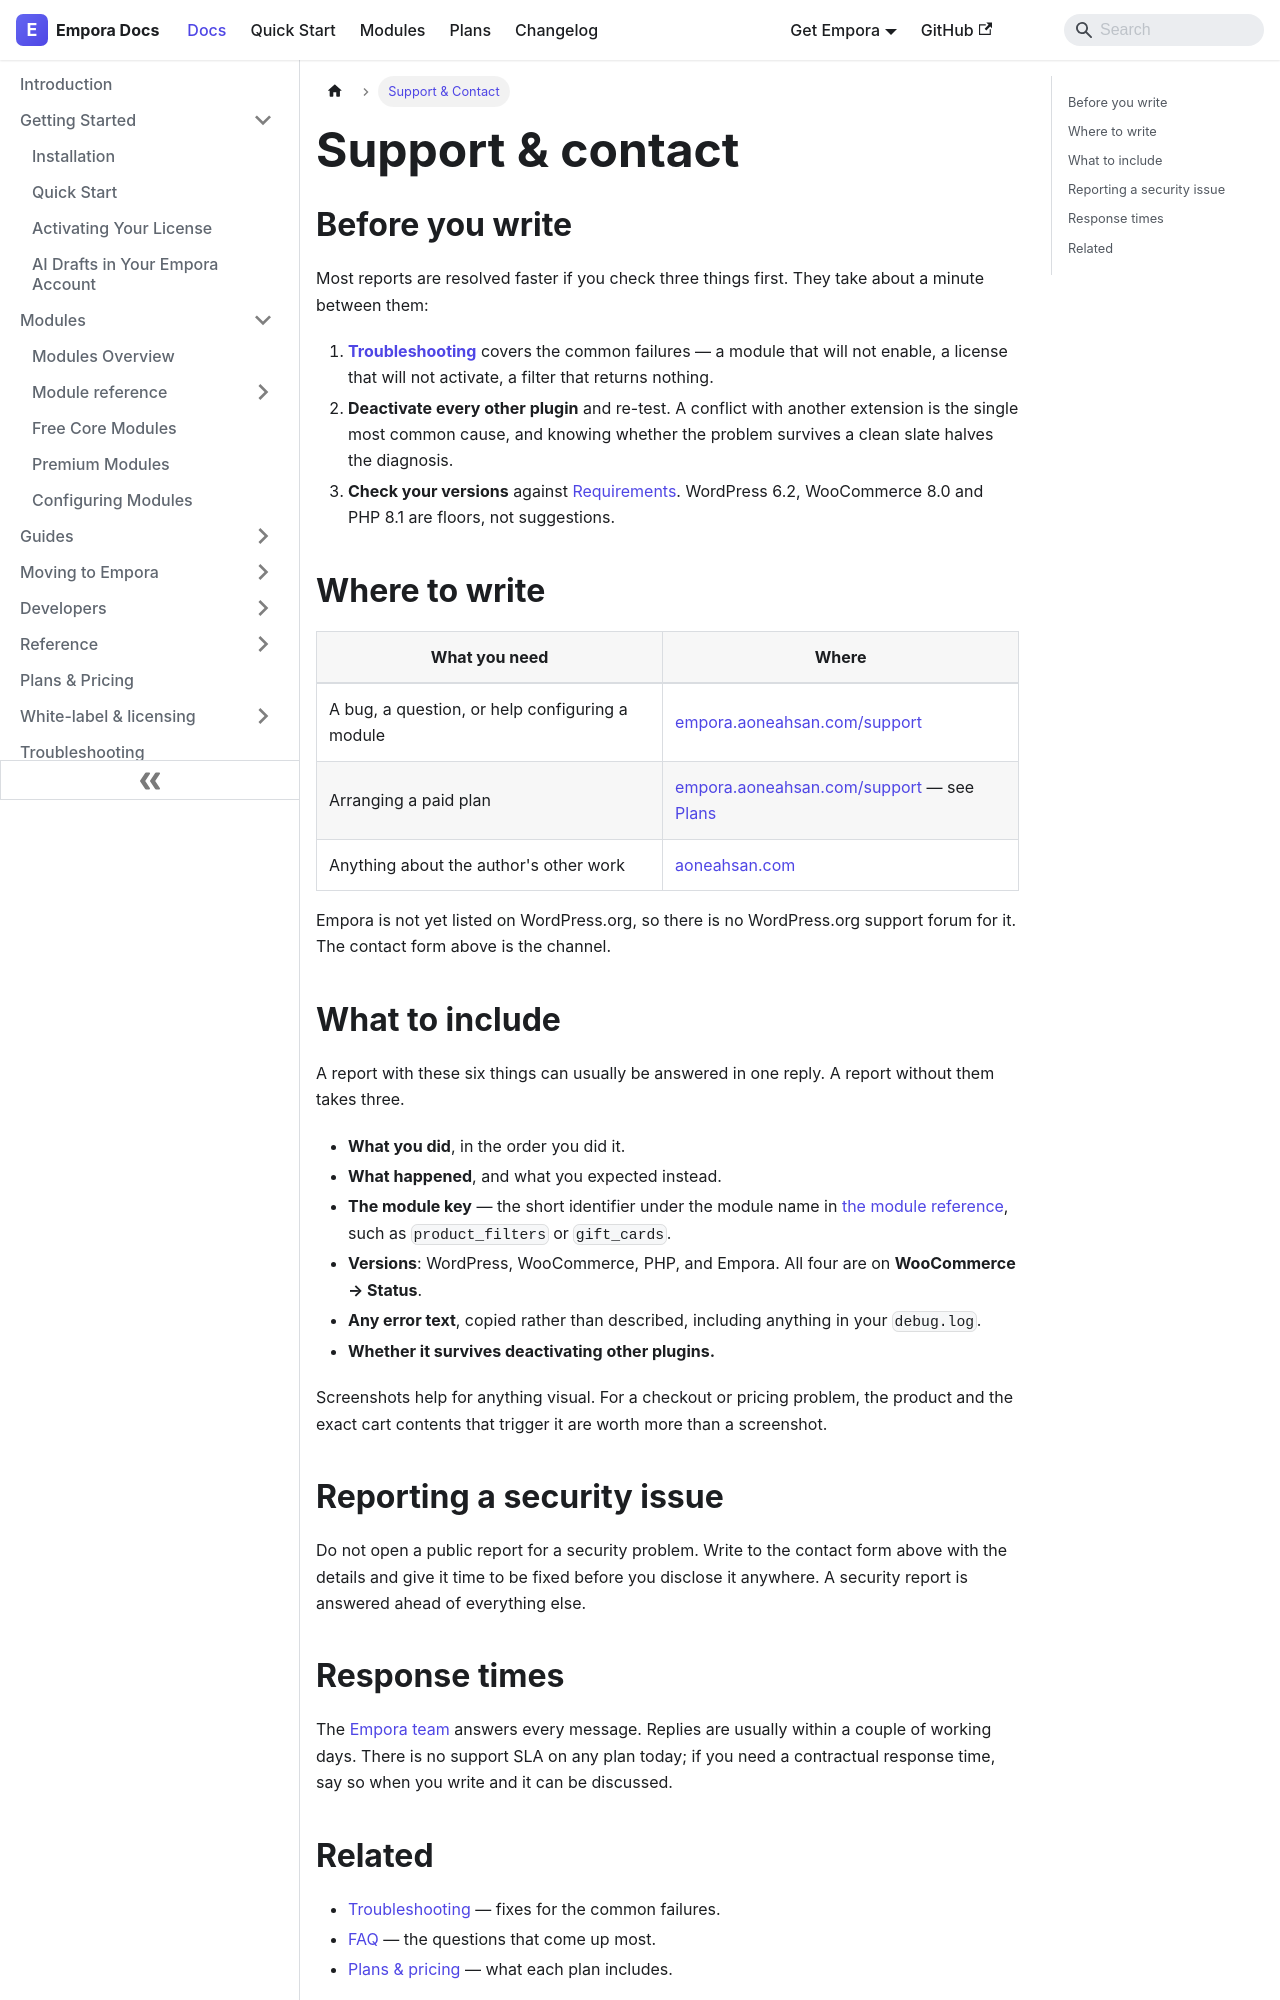

repository: aoneahsan/empora-for-woocommerce-docs · page: support.html · generator: docusaurus

---
id: support
title: Support & Contact
description: How to get help with Empora for WooCommerce — what to send, where to send it, and what to try before you do. Includes how to arrange a paid plan.
keywords:
  - empora support
  - woocommerce plugin support
  - empora contact
  - report a bug empora
slug: /support
sidebar_position: 9
---

# Support & contact

## Before you write

Most reports are resolved faster if you check three things first. They take about a minute between them:

1. **[Troubleshooting](/troubleshooting)** covers the common failures — a module that will not enable, a
   license that will not activate, a filter that returns nothing.
2. **Deactivate every other plugin** and re-test. A conflict with another extension is the single most common
   cause, and knowing whether the problem survives a clean slate halves the diagnosis.
3. **Check your versions** against [Requirements](/reference/requirements). WordPress 6.2, WooCommerce 8.0 and
   PHP 8.1 are floors, not suggestions.

## Where to write

| What you need | Where |
|---|---|
| A bug, a question, or help configuring a module | [empora.aoneahsan.com/support](https://empora.aoneahsan.com/support) |
| Arranging a paid plan | [empora.aoneahsan.com/support](https://empora.aoneahsan.com/support) — see [Plans](/pricing) |
| Anything about the author's other work | [aoneahsan.com](https://aoneahsan.com) |

Empora is not yet listed on WordPress.org, so there is no WordPress.org support forum for it. The contact form
above is the channel.

## What to include

A report with these six things can usually be answered in one reply. A report without them takes three.

- **What you did**, in the order you did it.
- **What happened**, and what you expected instead.
- **The module key** — the short identifier under the module name in
  [the module reference](/modules/reference), such as `product_filters` or `gift_cards`.
- **Versions**: WordPress, WooCommerce, PHP, and Empora. All four are on **WooCommerce → Status**.
- **Any error text**, copied rather than described, including anything in your `debug.log`.
- **Whether it survives deactivating other plugins.**

Screenshots help for anything visual. For a checkout or pricing problem, the product and the exact cart
contents that trigger it are worth more than a screenshot.
